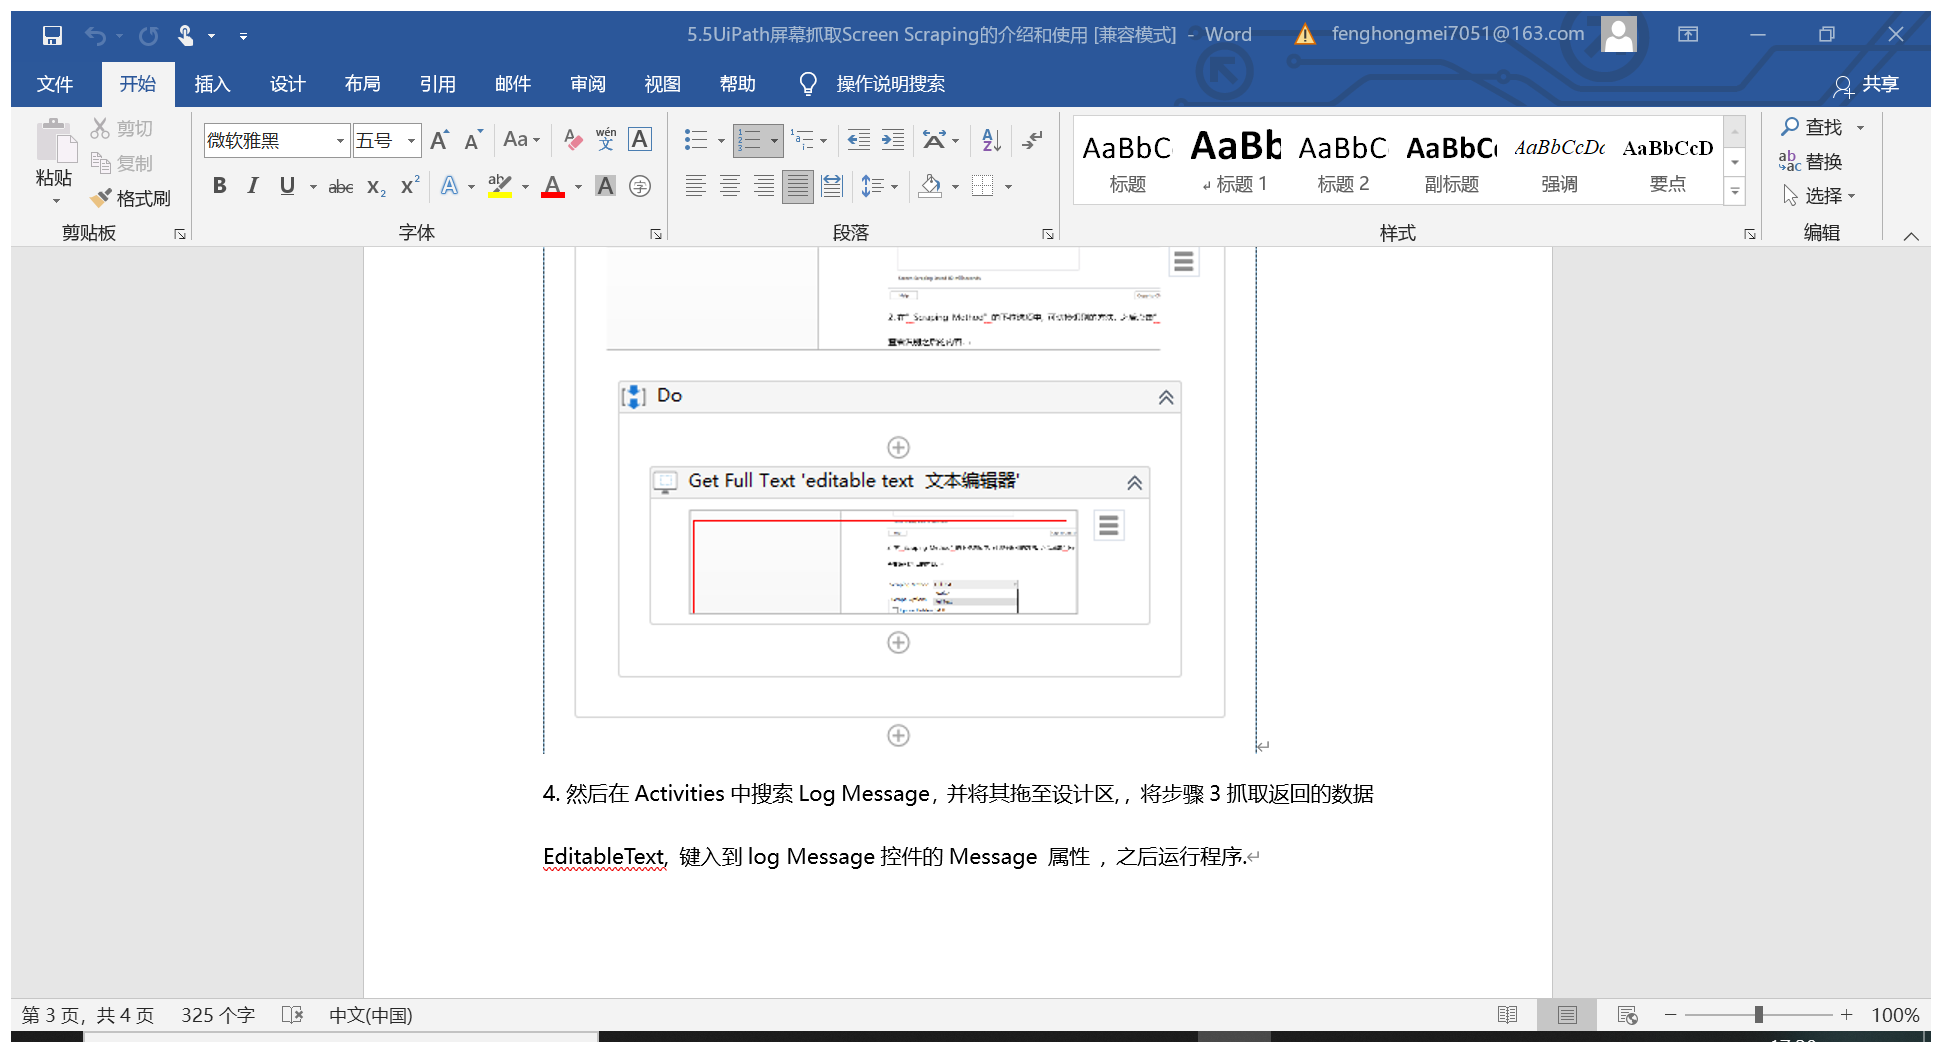
Workflow: 5.5 Screen Scraping

Step 1: Attach Window '55UiPath  Opusapp' on the element in window '5.5UiPath屏幕抓取Screen Scraping的介绍和使用 [兼容模式] - Word' (winword.exe)

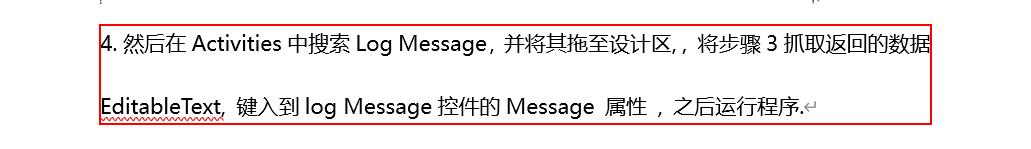
Step 2: get-text from the 列表项目 '4.'